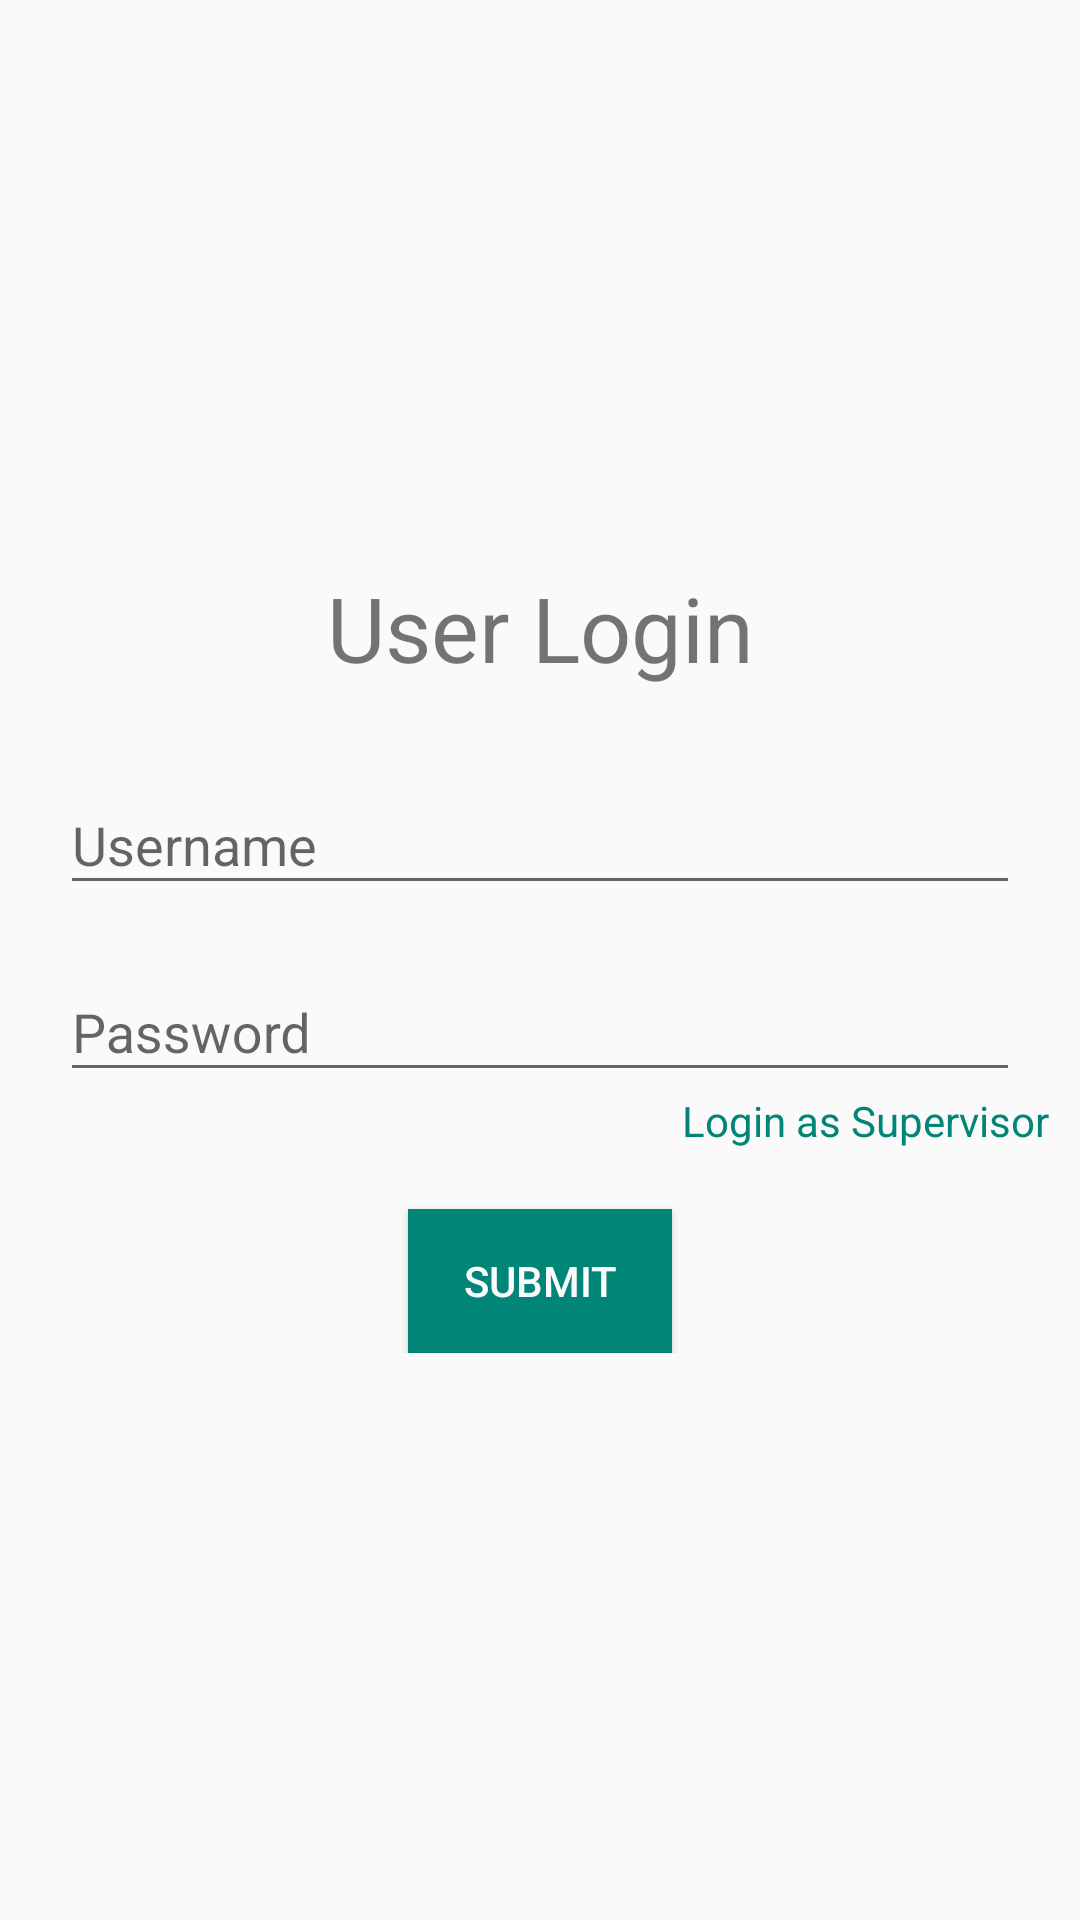

Here is an Android app screen rendered from its layout file. Give the layout XML and the strings, colors and styles it references.
<!-- AndroidManifest.xml: application theme AppTheme -->
<!-- res/layout/user_login.xml -->
<?xml version="1.0" encoding="utf-8"?>
<androidx.constraintlayout.widget.ConstraintLayout xmlns:android="http://schemas.android.com/apk/res/android"
    xmlns:app="http://schemas.android.com/apk/res-auto"
    android:orientation="vertical"
    android:layout_width="match_parent"
    android:layout_height="match_parent">

    <androidx.constraintlayout.widget.ConstraintLayout
        android:layout_width="match_parent"
        android:layout_height="wrap_content"
        app:layout_constraintTop_toTopOf="parent"
        app:layout_constraintBottom_toBottomOf="parent"
        android:theme="@style/editText_style">

        <TextView
            android:id="@+id/login_type_tv"
            android:layout_width="wrap_content"
            android:layout_height="wrap_content"
            android:text="@string/login_user"
            app:layout_constraintTop_toTopOf="parent"
            app:layout_constraintStart_toStartOf="parent"
            app:layout_constraintEnd_toEndOf="parent"
            android:textSize="@dimen/titleTextSize" />

        <com.google.android.material.textfield.TextInputLayout
            android:id="@+id/login_username"
            android:layout_width="match_parent"
            android:layout_height="wrap_content"
            android:hint="@string/login_username"
            android:layout_marginTop="@dimen/marginLarge"
            app:layout_constraintTop_toBottomOf="@id/login_type_tv"
            app:layout_constraintBottom_toTopOf="@id/login_password"
            >

            <com.google.android.material.textfield.TextInputEditText
                android:layout_width="match_parent"
                android:layout_height="wrap_content" />

        </com.google.android.material.textfield.TextInputLayout>

        <com.google.android.material.textfield.TextInputLayout
            android:id="@+id/login_password"
            android:layout_width="match_parent"
            android:layout_height="wrap_content"
            android:hint="@string/login_password"
            app:layout_constraintTop_toBottomOf="@id/login_username"
            android:layout_marginTop="10dp">
            <com.google.android.material.textfield.TextInputEditText
                android:layout_width="match_parent"
                android:layout_height="wrap_content"/>

        </com.google.android.material.textfield.TextInputLayout>

        <TextView
            android:id="@+id/login_as_supervisor"
            android:layout_width="wrap_content"
            android:layout_height="wrap_content"
            android:text="@string/login_as_supervisor"
            app:layout_constraintEnd_toEndOf="parent"
            app:layout_constraintTop_toBottomOf="@id/login_password"
            android:layout_marginEnd="@dimen/margin"
            android:textColor="@color/colorPrimary"/>

        <Button
            android:layout_width="wrap_content"
            android:layout_height="wrap_content"
            android:text="@string/login_submit"
            app:layout_constraintStart_toStartOf="parent"
            app:layout_constraintEnd_toEndOf="parent"
            app:layout_constraintTop_toBottomOf="@id/login_as_supervisor"
            android:layout_marginTop="@dimen/marginLarge"
            android:background="@color/colorPrimary"
            android:textColor="@color/colorwhite"/>
    </androidx.constraintlayout.widget.ConstraintLayout>



</androidx.constraintlayout.widget.ConstraintLayout>
<!-- resources referenced by this layout -->
<resources>
  <color name="colorPrimary">#008577</color>
  <color name="colorwhite">#FBFBFB</color>
  <dimen name="margin">10dp</dimen>
  <dimen name="marginLarge">20dp</dimen>
  <dimen name="titleTextSize">30sp</dimen>
  <string name="login_as_supervisor">Login as Supervisor</string>
  <string name="login_password">Password</string>
  <string name="login_submit">Submit</string>
  <string name="login_user">User Login</string>
  <string name="login_username">Username</string>
  <style name="editText_style">
          <item name="android:layout_marginStart">10dp</item>
          <item name="android:layout_marginEnd">10dp</item>
      </style>
  <style name="AppTheme" parent="Theme.AppCompat.Light.DarkActionBar">
          
          <item name="colorPrimary">@color/colorPrimary</item>
          <item name="colorPrimaryDark">@color/colorPrimaryDark</item>
          <item name="colorAccent">@color/colorAccent</item>
      </style>
  <color name="colorPrimaryDark">#00574B</color>
  <color name="colorAccent">#D81B60</color>
</resources>
